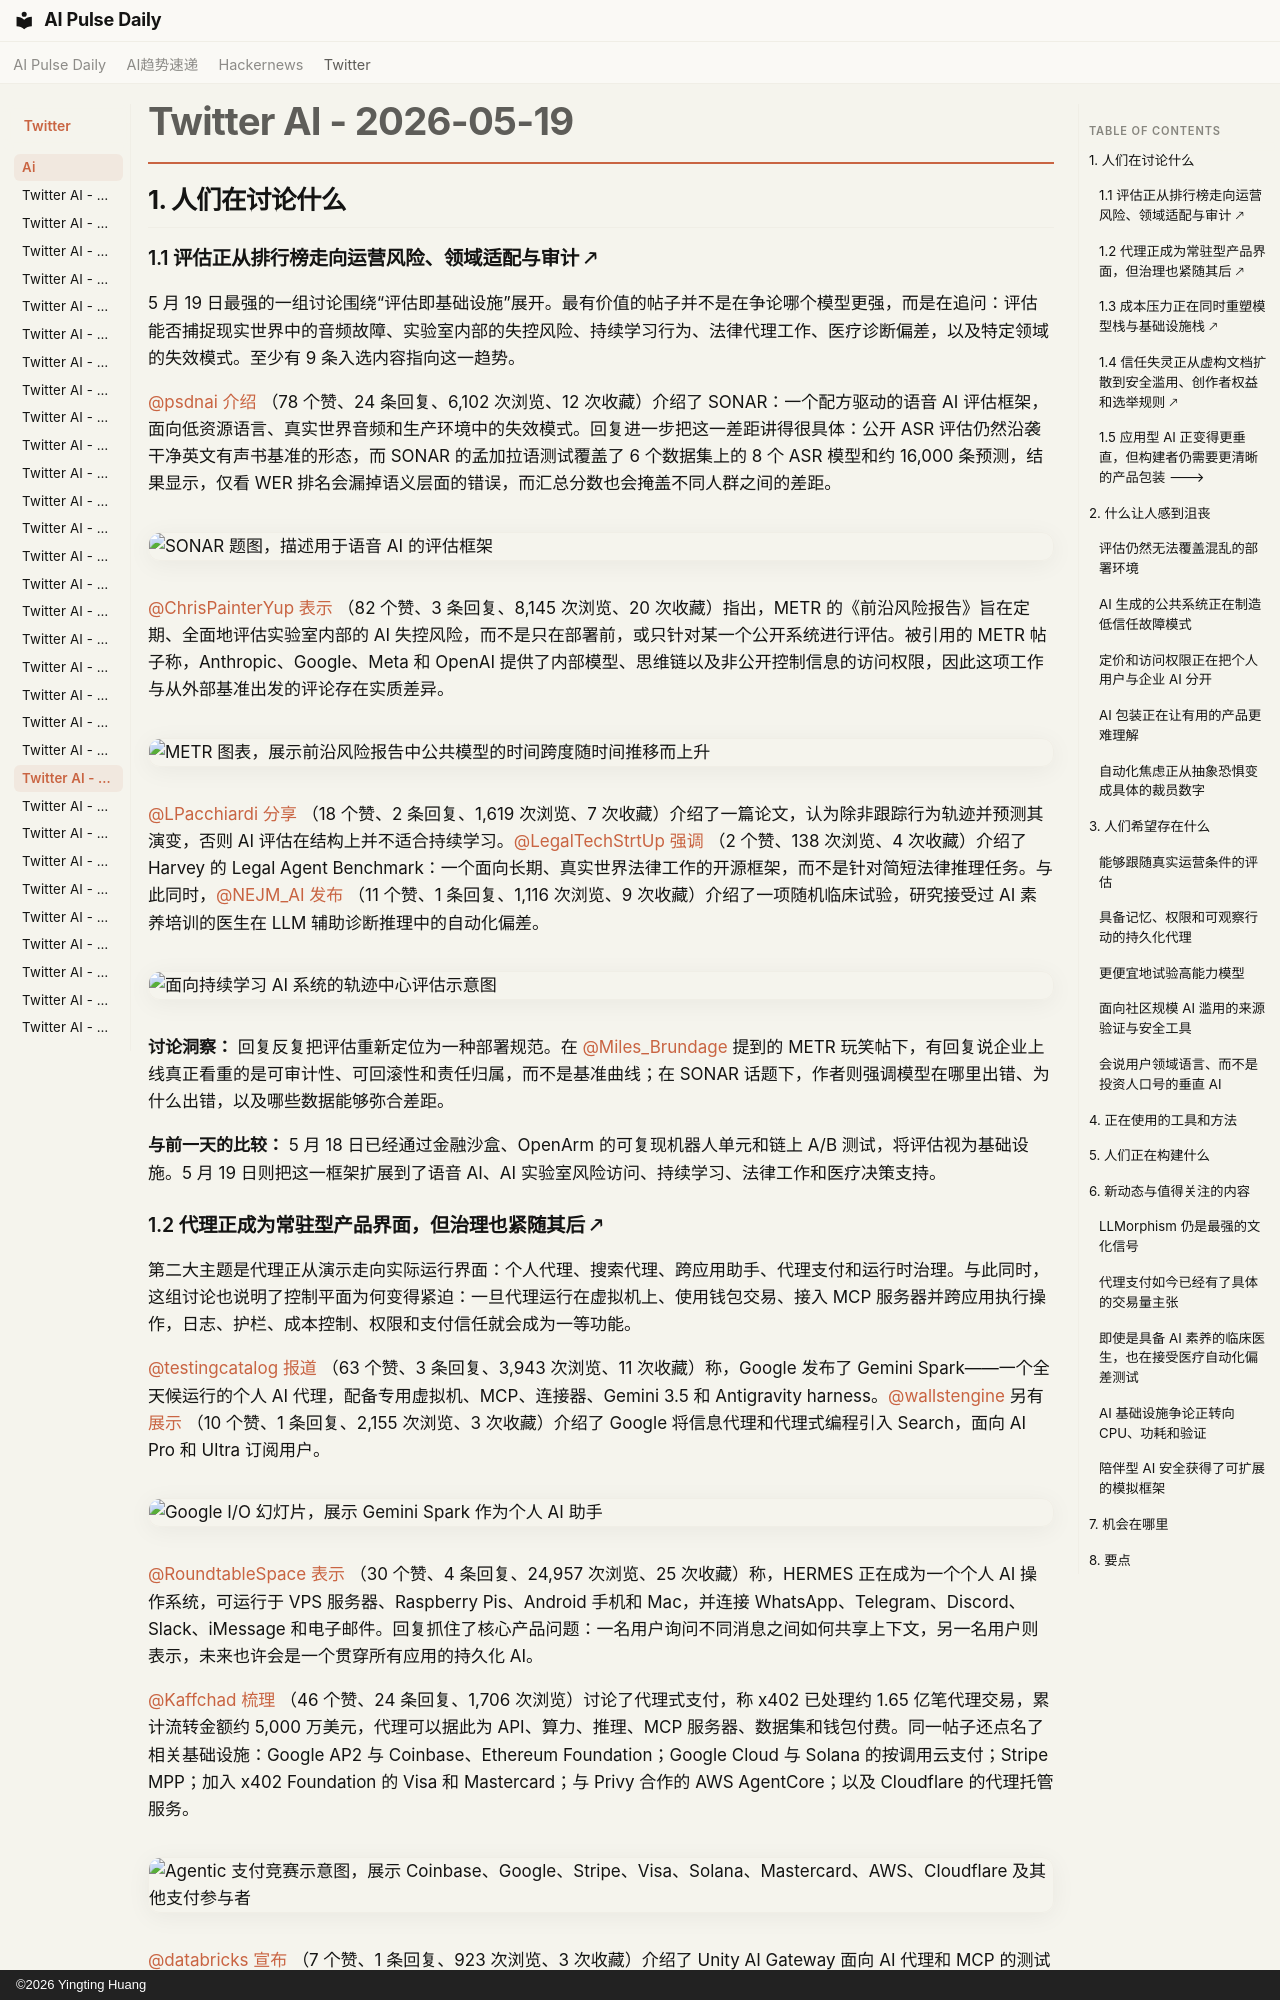

repository: vibewatch/vibewatch.github.io · page: twitter/ai/2026-05-19.zh/index.html · generator: mkdocs · copyright: ©2026 Yingting Huang

# Twitter AI - 2026-05-19

## 1. 人们在讨论什么

### 1.1 评估正从排行榜走向运营风险、领域适配与审计 🡕

5 月 19 日最强的一组讨论围绕“评估即基础设施”展开。最有价值的帖子并不是在争论哪个模型更强，而是在追问：评估能否捕捉现实世界中的音频故障、实验室内部的失控风险、持续学习行为、法律代理工作、医疗诊断偏差，以及特定领域的失效模式。至少有 9 条入选内容指向这一趋势。

[@psdnai](https://x.com/psdnai) [介绍](https://x.com/psdnai/status/2056766358537535889) （78 个赞、24 条回复、6,102 次浏览、12 次收藏）介绍了 SONAR：一个配方驱动的语音 AI 评估框架，面向低资源语言、真实世界音频和生产环境中的失效模式。回复进一步把这一差距讲得很具体：公开 ASR 评估仍然沿袭干净英文有声书基准的形态，而 SONAR 的孟加拉语测试覆盖了 6 个数据集上的 8 个 ASR 模型和约 16,000 条预测，结果显示，仅看 WER 排名会漏掉语义层面的错误，而汇总分数也会掩盖不同人群之间的差距。

![SONAR 题图，描述用于语音 AI 的评估框架](https://pbs.twimg.com/media/HIsoNTEbEAAR8re.jpg)

[@ChrisPainterYup](https://x.com/ChrisPainterYup) [表示](https://x.com/ChrisPainterYup/status/2056803418602426407) （82 个赞、3 条回复、8,145 次浏览、20 次收藏）指出，METR 的《前沿风险报告》旨在定期、全面地评估实验室内部的 AI 失控风险，而不是只在部署前，或只针对某一个公开系统进行评估。被引用的 METR 帖子称，Anthropic、Google、Meta 和 OpenAI 提供了内部模型、思维链以及非公开控制信息的访问权限，因此这项工作与从外部基准出发的评论存在实质差异。

![METR 图表，展示前沿风险报告中公共模型的时间跨度随时间推移而上升](https://pbs.twimg.com/media/HIs6UHEaEAAnUyf.jpg)

[@LPacchiardi](https://x.com/LPacchiardi) [分享](https://x.com/LPacchiardi/status/2056705454009671999) （18 个赞、2 条回复、1,619 次浏览、7 次收藏）介绍了一篇论文，认为除非跟踪行为轨迹并预测其演变，否则 AI 评估在结构上并不适合持续学习。[@LegalTechStrtUp](https://x.com/LegalTechStrtUp) [强调](https://x.com/LegalTechStrtUp/status/2056821991668060635) （2 个赞、138 次浏览、4 次收藏）介绍了 Harvey 的 Legal Agent Benchmark：一个面向长期、真实世界法律工作的开源框架，而不是针对简短法律推理任务。与此同时，[@NEJM_AI](https://x.com/NEJM_AI) [发布](https://x.com/NEJM_AI/status/2056455808427155554) （11 个赞、1 条回复、1,116 次浏览、9 次收藏）介绍了一项随机临床试验，研究接受过 AI 素养培训的医生在 LLM 辅助诊断推理中的自动化偏差。

![面向持续学习 AI 系统的轨迹中心评估示意图](https://pbs.twimg.com/media/HIritfxbkAAV01n.jpg)

**讨论洞察：** 回复反复把评估重新定位为一种部署规范。在 [@Miles_Brundage](https://x.com/Miles_Brundage) 提到的 METR 玩笑帖下，有回复说企业上线真正看重的是可审计性、可回滚性和责任归属，而不是基准曲线；在 SONAR 话题下，作者则强调模型在哪里出错、为什么出错，以及哪些数据能够弥合差距。

**与前一天的比较：** 5 月 18 日已经通过金融沙盒、OpenArm 的可复现机器人单元和链上 A/B 测试，将评估视为基础设施。5 月 19 日则把这一框架扩展到了语音 AI、AI 实验室风险访问、持续学习、法律工作和医疗决策支持。
